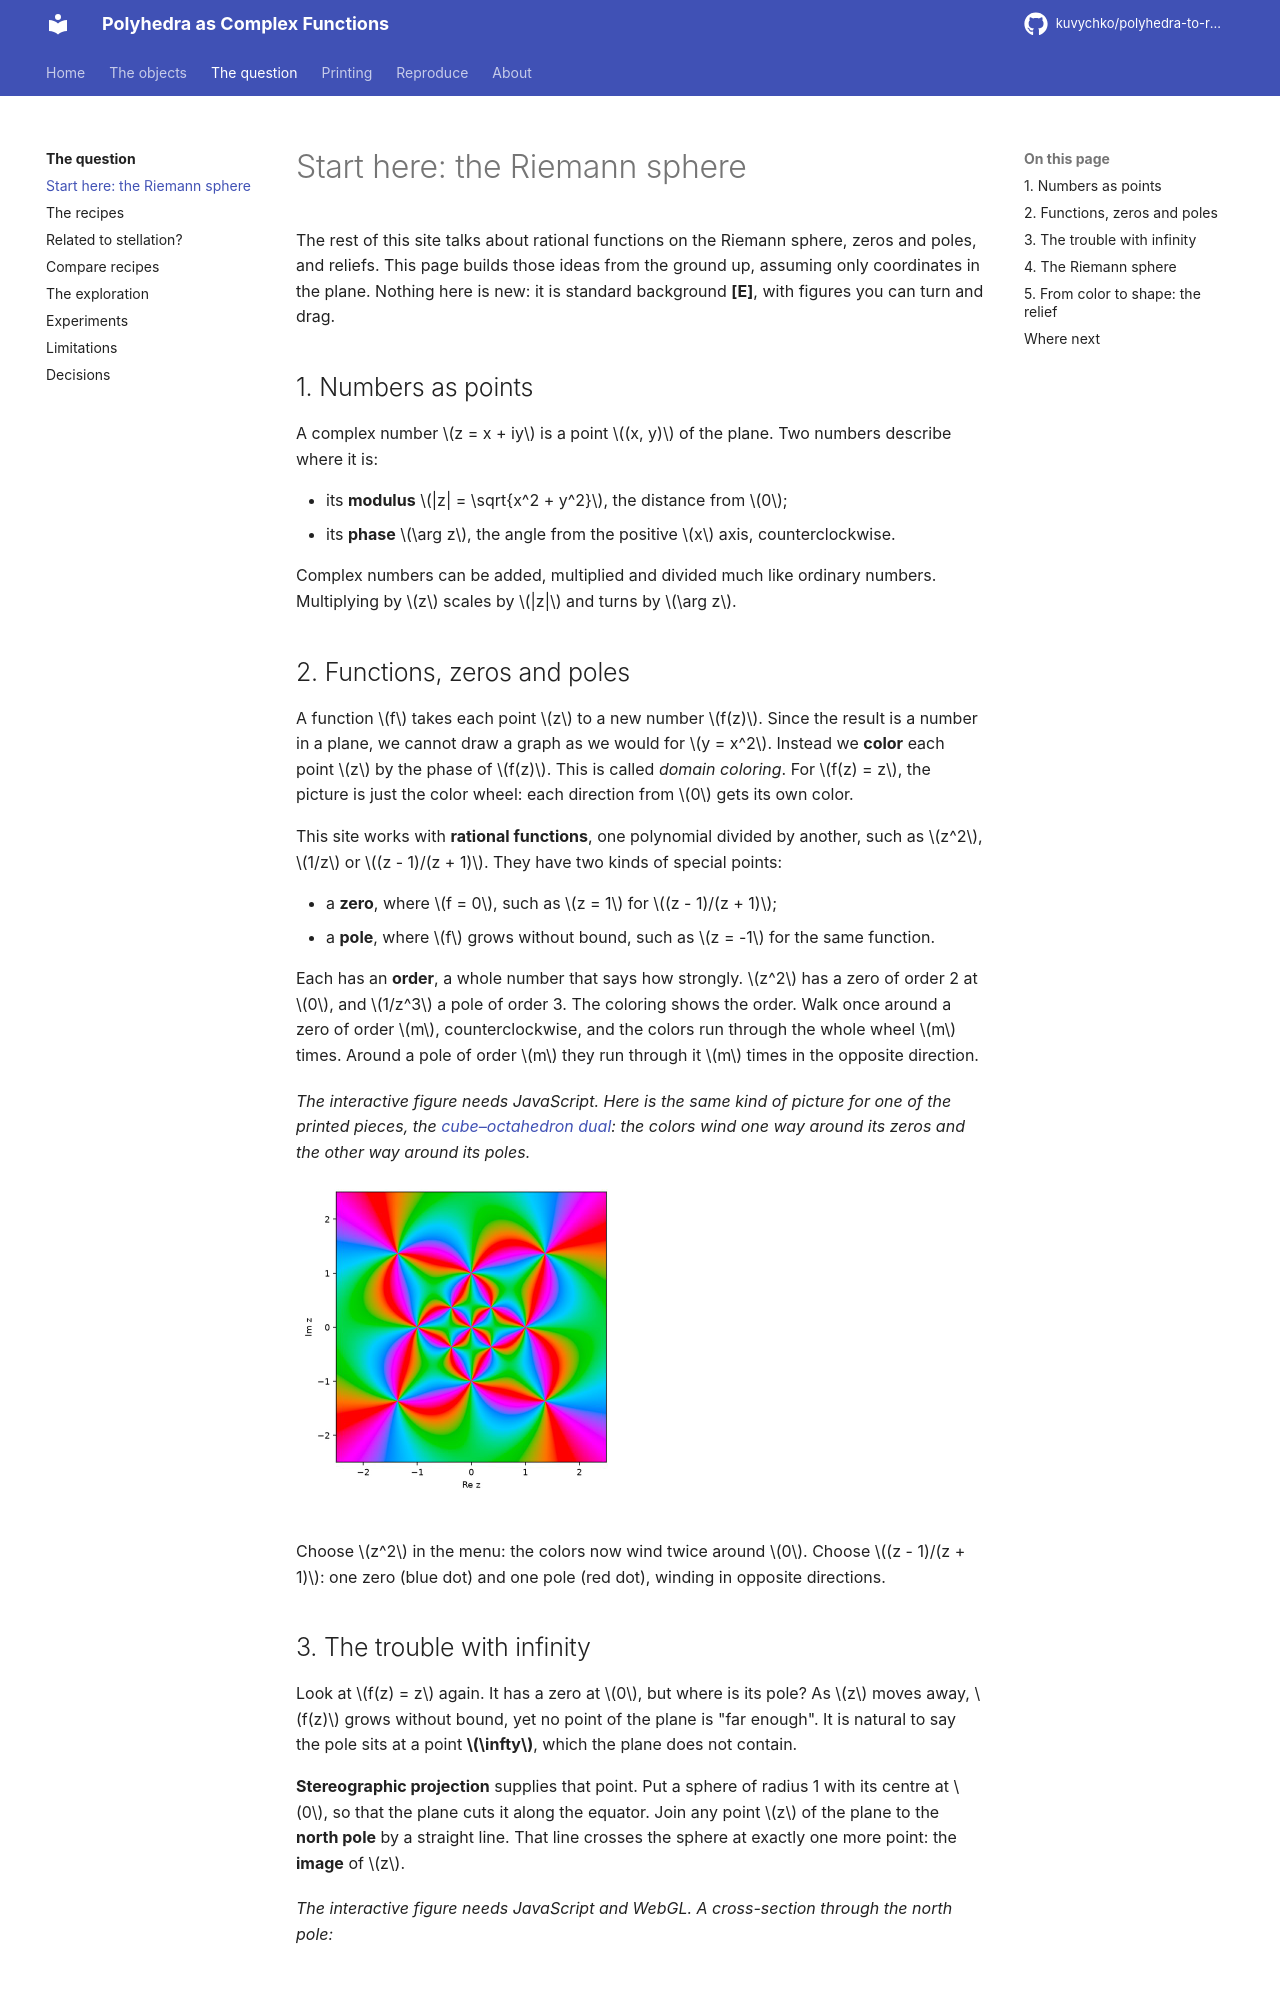

repository: kuvychko/polyhedra-to-rational-functions · page: research/primer/index.html · generator: mkdocs

# Start here: the Riemann sphere

The rest of this site talks about rational functions on the Riemann sphere, zeros and poles, and
reliefs. This page builds those ideas from the ground up, assuming only coordinates in the plane.
Nothing here is new: it is standard background **[E]**, with figures you can turn and drag.

## 1. Numbers as points

A complex number \(z = x + iy\) is a point \((x, y)\) of the plane. Two numbers describe where it
is:

- its **modulus** \(|z| = \sqrt{x^2 + y^2}\), the distance from \(0\);
- its **phase** \(\arg z\), the angle from the positive \(x\) axis, counterclockwise.

Complex numbers can be added, multiplied and divided much like ordinary numbers. Multiplying by
\(z\) scales by \(|z|\) and turns by \(\arg z\).

## 2. Functions, zeros and poles

A function \(f\) takes each point \(z\) to a new number \(f(z)\). Since the result is a number in
a plane, we cannot draw a graph as we would for \(y = x^2\). Instead we **color** each point \(z\)
by the phase of \(f(z)\). This is called *domain coloring*. For \(f(z) = z\), the picture is
just the color wheel: each direction from \(0\) gets its own color.

This site works with **rational functions**, one polynomial divided by another, such as
\(z^2\), \(1/z\) or \((z - 1)/(z + 1)\). They have two kinds of special points:

- a **zero**, where \(f = 0\), such as \(z = 1\) for \((z - 1)/(z + 1)\);
- a **pole**, where \(f\) grows without bound, such as \(z = -1\) for the same function.

Each has an **order**, a whole number that says how strongly. \(z^2\) has a zero of order 2 at
\(0\), and \(1/z^3\) a pole of order 3. The coloring shows the order. Walk once around a zero of
order \(m\), counterclockwise, and the colors run through the whole wheel \(m\) times. Around a
pole of order \(m\) they run through it \(m\) times in the opposite direction.

<div class="sphere-demo" data-panels="plane" data-function="z" markdown>
<div class="primer__fallback" markdown>
*The interactive figure needs JavaScript. Here is the same kind of picture for one of the
printed pieces, the [cube–octahedron dual](../objects/cube-octahedron-dual.md): the colors wind
one way around its zeros and the other way around its poles.*

![Domain coloring of the cube–octahedron dual in the plane](../assets/pieces/cube-octahedron-dual/plane.jpg){ width="320" }
</div>
</div>

Choose \(z^2\) in the menu: the colors now wind twice around \(0\). Choose
\((z - 1)/(z + 1)\): one zero (blue dot) and one pole (red dot), winding in opposite directions.
